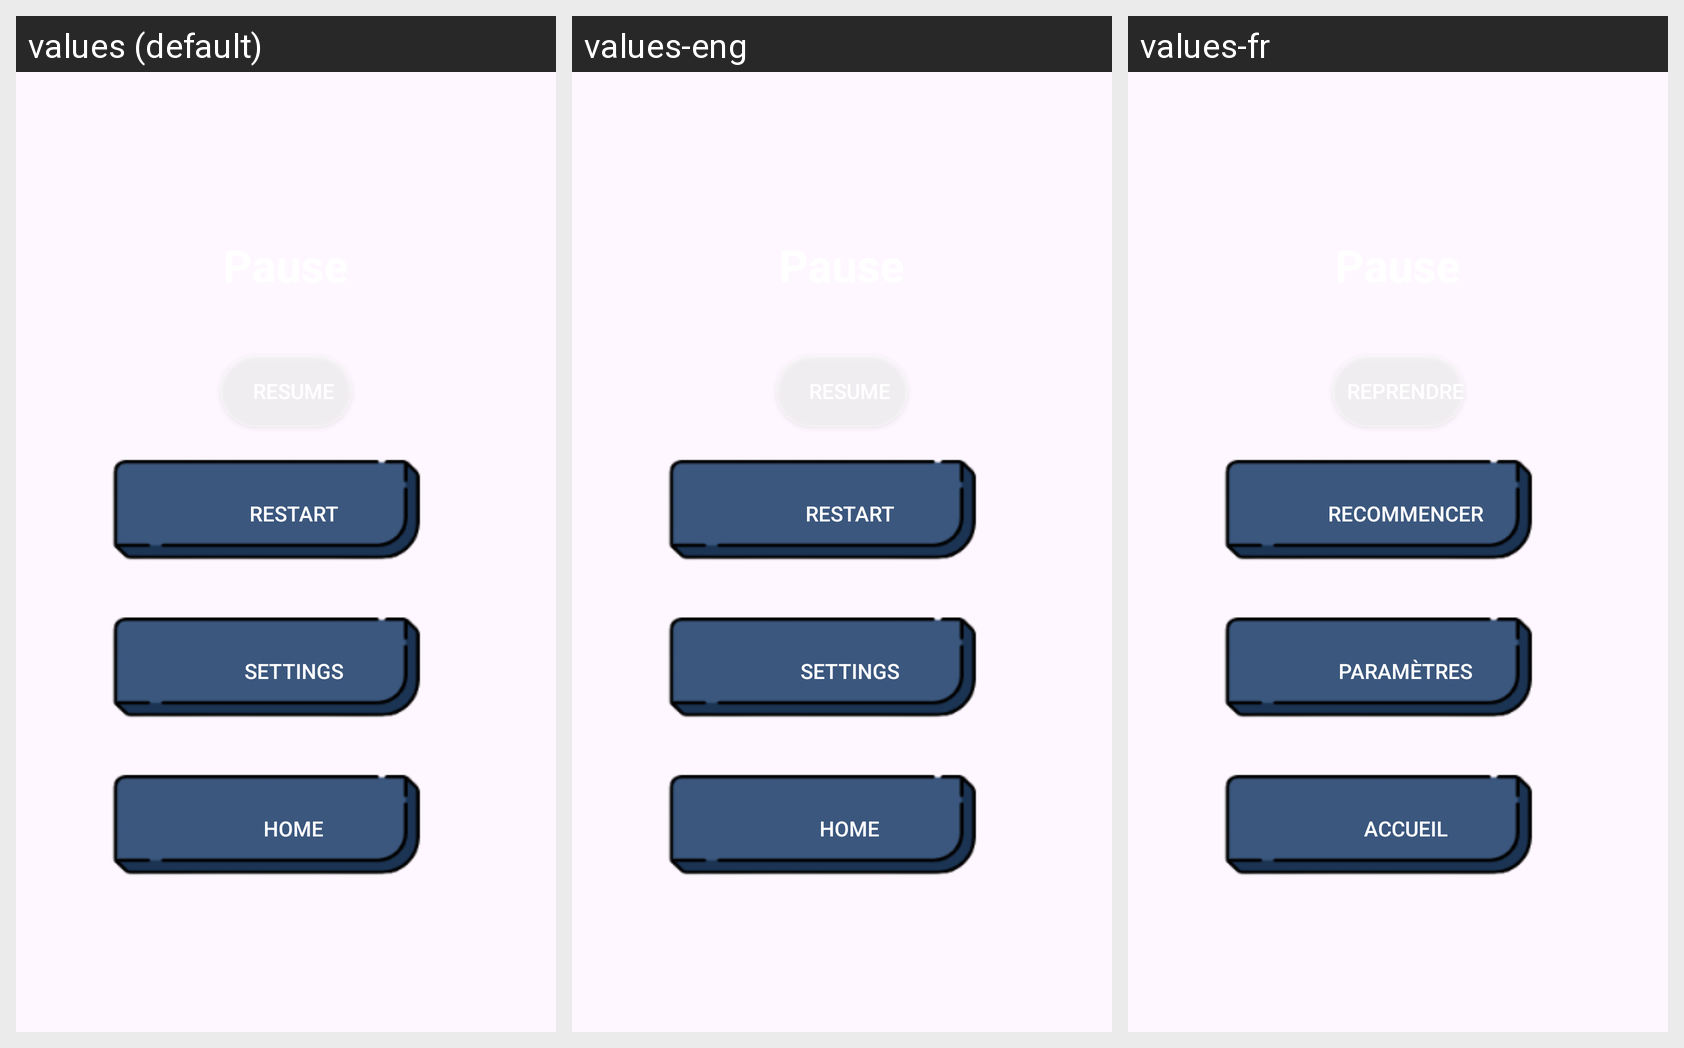

The same Android screen rendered under several of its app's locales, left to right. List the strings drawn on it with the default value and each locale's translation.
Android screen res/layout/activity_pause.xml rendered under 3 locales, left to right: values (default), values-eng, values-fr. Device: Nexus 5 (rendered at 1080×1920; each locale shown at half size, 540×960, under a caption strip naming it); theme Theme.Projet.
Strings drawn on this screen, with the default value and each locale's value (text and hints the layout hard-codes, and strings that could not be matched under every locale, appear in the picture but are not listed):

Restart
  values: Restart
  values-eng: Restart
  values-fr: Recommencer

Settings
  values: Settings
  values-eng: Settings
  values-fr: Paramètres

Home
  values: Home
  values-eng: Home
  values-fr: Accueil
